Run: headless pygame with SDL's dummy video driver; simulated clock (each Clock.tick advances the game by its frame time, no real sleeping); random seed 0; keys injected as events and as key.get_pressed() state; mouse plan: one left click at the window centre at the start of phase 2, then a move to the lower-right quarter at the start of phase 3.
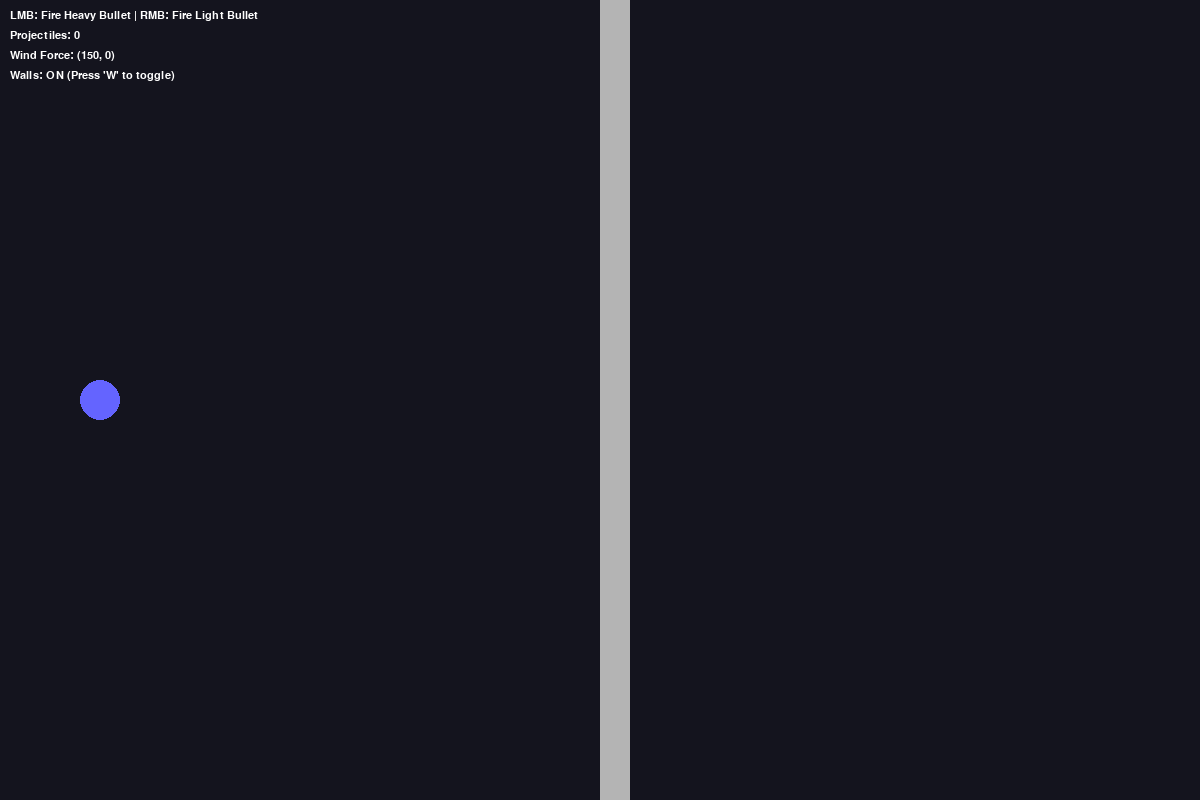
Frame 1 of 4 · flips 1–60 · no input
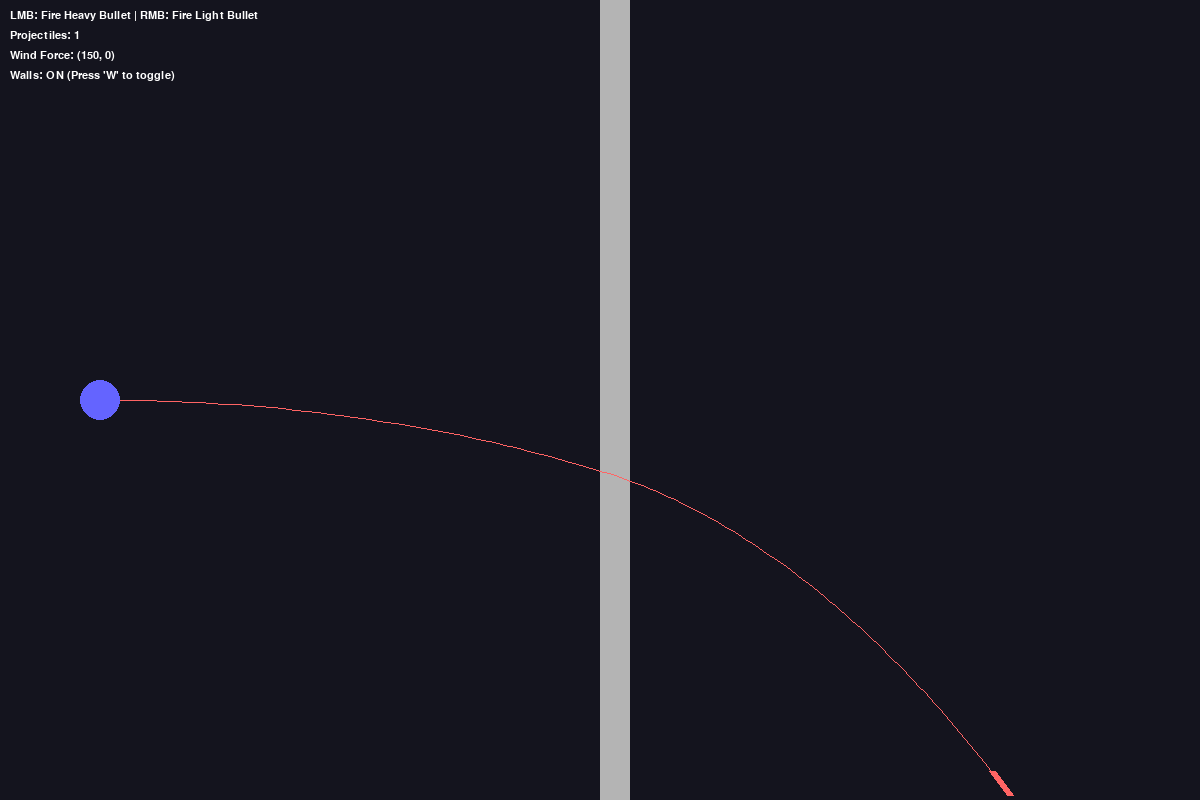
Frame 2 of 4 · flips 61–180 · clicked the window centre · tapped SPACE, RETURN · held RIGHT (→), D
Frame 3 of 4 · flips 181–300 · moved the mouse to the lower-right quarter · held DOWN (↓), S · screen same as frame 1, image omitted
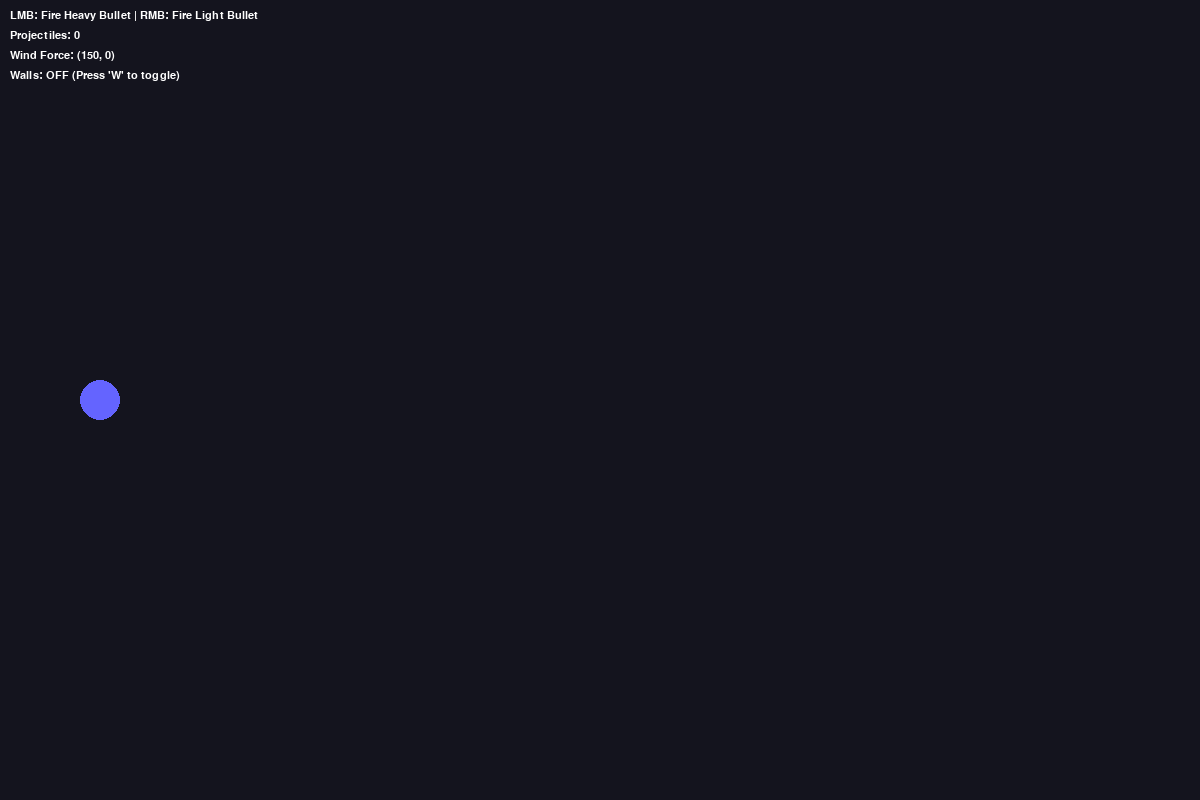
Frame 4 of 4 · flips 301–420 · held LEFT (←), A, UP (↑), W

The pygame program that drew these frames:

import pygame
import math

WIDTH, HEIGHT = 1200, 800
FPS = 60

GRAVITY = pygame.math.Vector2(0, 300) 
WIND_FORCE = pygame.math.Vector2(150, 0)  

BLACK = (20, 20, 30)
WHITE = (255, 255, 255)
RED = (255, 100, 100)
YELLOW = (255, 255, 0)
BLUE = (100, 100, 255)
WALL_COLOR = (180, 180, 180)

class Bullet:
    def __init__(self, x, y, angle, speed, radius, color, mass, drag_coefficient=0.005):
        self.pos = pygame.math.Vector2(x, y)
        self.radius = radius
        self.color = color
        self.mass = mass
        self.drag_coefficient = drag_coefficient
        self.alive = True
        self.path = []
        self.penetrated_walls = [] 

        rad = math.radians(angle)
        self.vel = pygame.math.Vector2(math.cos(rad), math.sin(rad)) * speed
        
    def update(self, dt, walls): 
        speed = self.vel.length()
        drag_force = pygame.math.Vector2(0, 0)
        if speed > 0:
            drag_force = -self.vel.normalize() * self.drag_coefficient * speed**2
        
        drag_acceleration = drag_force / self.mass if self.mass > 0 else pygame.math.Vector2(0, 0)
        wind_acceleration = WIND_FORCE / self.mass if self.mass > 0 else pygame.math.Vector2(0, 0)
        total_acceleration = GRAVITY + drag_acceleration + wind_acceleration
        
        self.vel += total_acceleration * dt
        self.pos += self.vel * dt
        self.path.append(self.pos.copy())

        prev_pos = self.pos.copy()   
        for wall in walls:
            proj_rect = self.get_rect()
            AABB_collision = proj_rect.colliderect(wall)
            RayCast_collision = wall.clipline(prev_pos, self.pos)
            if AABB_collision or RayCast_collision:
                if RayCast_collision:
                    self.pos = pygame.math.Vector2(RayCast_collision[0])
                    proj_rect = self.get_rect()

                if self.mass <= 5.0:
                    overlap = proj_rect.clip(wall)
                
                    if overlap.width == 0 and overlap.height == 0:
                        dx = abs(prev_pos.x - wall.centerx) - (wall.width / 2)
                        dy = abs(prev_pos.y - wall.centery) - (wall.height / 2)
                        if dx > dy: collision_side = 'x' 
                        else: collision_side = 'y'
                    elif overlap.width < overlap.height:
                        collision_side = 'x'
                    else:
                        collision_side = 'y'

                    if collision_side == 'x':
                        self.vel.x *= -0.85
                        if self.pos.x < wall.centerx: self.pos.x -= 2
                        else: self.pos.x += 2
                    else:
                        self.vel.y *= -0.85
                        if self.pos.y < wall.centery: self.pos.y -= 2
                        else: self.pos.y += 2

                        break
                else:
                    if wall not in self.penetrated_walls:
                        self.vel *= 0.6 
                        self.penetrated_walls.append(wall)

        if not (-WIDTH/2 <= self.pos.x <= WIDTH * 1.5 and -HEIGHT/2 <= self.pos.y <= HEIGHT * 1.5):
            self.alive = False

    def draw(self, screen):
        bullet_length = self.radius * 3
        if self.vel.length() > 0.1:
            direction_vector = self.vel.normalize()
            tail_pos = self.pos - (direction_vector * bullet_length)
            line_thickness = int(self.radius * 0.7) if int(self.radius * 0.7) > 0 else 1
            pygame.draw.line(screen, self.color, self.pos, tail_pos, line_thickness)
        else:
            pygame.draw.circle(screen, self.color, (int(self.pos.x), int(self.pos.y)), int(self.radius / 2))

    def get_rect(self):
        return pygame.Rect(self.pos.x - self.radius, self.pos.y - self.radius, self.radius * 2, self.radius * 2)

def main():
    pygame.init()
    screen = pygame.display.set_mode((WIDTH, HEIGHT))
    pygame.display.set_caption("Advanced Ballistics Simulation")
    clock = pygame.time.Clock()

    projectiles = []
    walls_enabled = True 

    walls = [
        pygame.Rect(600, 0, 30, HEIGHT / 2),
        pygame.Rect(600, HEIGHT / 2 , 30, HEIGHT - (HEIGHT / 2 ))
    ]

    running = True
    while running:
        dt = clock.tick(FPS) / 1000.0 

        for event in pygame.event.get():
            if event.type == pygame.QUIT:
                running = False
            
            if event.type == pygame.KEYDOWN:
                if event.key == pygame.K_w:
                    walls_enabled = not walls_enabled
            
            if event.type == pygame.MOUSEBUTTONDOWN:
                start_pos = pygame.math.Vector2(100, HEIGHT // 2)
                m_pos = pygame.math.Vector2(pygame.mouse.get_pos())
                angle = math.degrees(math.atan2(m_pos.y - start_pos.y, m_pos.x - start_pos.x))

                if event.button == 1:
                    p = Bullet(start_pos.x, start_pos.y, angle, 800, 10, RED, mass=10.0)
                    projectiles.append(p)
                
                elif event.button == 3:
                    p = Bullet(start_pos.x, start_pos.y, angle, 700, 5, YELLOW, mass=1.0)
                    projectiles.append(p)

        active_walls = walls if walls_enabled else []
        for p in projectiles[:]:
            p.update(dt, active_walls) 
            if not p.alive:
                projectiles.remove(p)

        screen.fill(BLACK)
        
        if walls_enabled:
            for wall in walls:
                pygame.draw.rect(screen, WALL_COLOR, wall)
        
        for p in projectiles:
            if len(p.path) > 1:
                pygame.draw.lines(screen, p.color, False, p.path, 1)
            p.draw(screen)
        
        pygame.draw.circle(screen, BLUE, (100, HEIGHT // 2), 20)

        font = pygame.font.SysFont("Arial", 16)
        controls_text = "LMB: Fire Heavy Bullet | RMB: Fire Light Bullet"
        screen.blit(font.render(controls_text, True, WHITE), (10, 10))
        
        info_text = f"Projectiles: {len(projectiles)}"
        screen.blit(font.render(info_text, True, WHITE), (10, 30))
        
        wind_text = f"Wind Force: ({int(WIND_FORCE.x)}, {int(WIND_FORCE.y)})"
        screen.blit(font.render(wind_text, True, WHITE), (10, 50))

        wall_status_text = f"Walls: {'ON' if walls_enabled else 'OFF'} (Press 'W' to toggle)"
        screen.blit(font.render(wall_status_text, True, WHITE), (10, 70))

        pygame.display.flip()

    pygame.quit()

if __name__ == "__main__":
    main()
